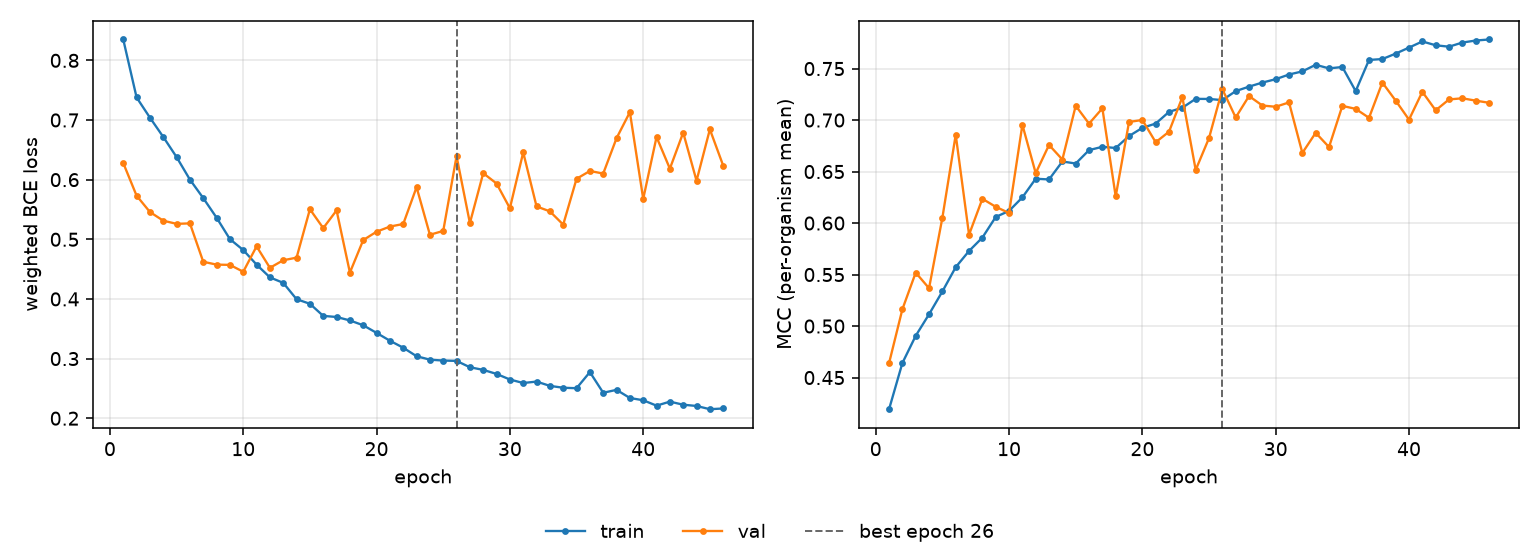

The table this chart was drawn from, first rows:
epoch, tr_loss, vl_loss, tr_mcc, vl_mcc, is_best
1, 0.835, 0.6279, 0.4193, 0.464, False
2, 0.7379, 0.5731, 0.4641, 0.5163, False
3, 0.704, 0.5458, 0.4905, 0.5519, False
4, 0.6717, 0.5312, 0.5115, 0.5367, False
5, 0.6379, 0.5259, 0.5336, 0.6052, False
6, 0.6001, 0.5267, 0.5572, 0.6858, False
7, 0.5691, 0.4623, 0.5729, 0.5887, False
8, 0.5362, 0.4575, 0.5859, 0.6235, False
9, 0.5003, 0.4571, 0.6059, 0.6158, False
10, 0.482, 0.4456, 0.6118, 0.6097, False
11, 0.4576, 0.4882, 0.6249, 0.6954, False
12, 0.4362, 0.4522, 0.643, 0.6484, False
13, 0.4269, 0.4649, 0.6423, 0.6758, False
14, 0.3996, 0.4692, 0.6598, 0.6617, False
15, 0.3919, 0.5504, 0.6578, 0.7139, False
16, 0.3716, 0.5188, 0.6708, 0.6965, False
17, 0.3698, 0.5484, 0.6741, 0.7114, False
18, 0.3639, 0.4442, 0.6729, 0.6259, False
19, 0.3558, 0.4987, 0.6845, 0.6982, False
20, 0.3431, 0.5127, 0.6924, 0.7001, False
21, 0.3299, 0.5213, 0.6966, 0.6784, False
22, 0.3182, 0.5257, 0.7079, 0.6887, False
23, 0.3039, 0.5874, 0.712, 0.7222, False
24, 0.2982, 0.5076, 0.7206, 0.6516, False
25, 0.2967, 0.514, 0.7205, 0.6825, False
26, 0.2961, 0.6394, 0.7194, 0.73, True
27, 0.2855, 0.5272, 0.7281, 0.7025, False
28, 0.2811, 0.6109, 0.7325, 0.7233, False
29, 0.2743, 0.5935, 0.7364, 0.7141, False
30, 0.2649, 0.5521, 0.7397, 0.7129, False
31, 0.259, 0.6457, 0.7442, 0.7171, False
32, 0.2614, 0.5551, 0.7473, 0.6681, False
33, 0.2542, 0.5468, 0.7537, 0.6876, False
34, 0.2511, 0.5246, 0.7502, 0.6738, False
35, 0.2503, 0.6014, 0.7515, 0.7138, False
36, 0.2773, 0.6145, 0.7281, 0.7109, False
37, 0.2427, 0.6102, 0.7584, 0.7022, False
38, 0.2476, 0.6695, 0.7592, 0.7364, False
39, 0.2339, 0.7132, 0.7645, 0.7189, False
40, 0.2301, 0.5677, 0.7704, 0.7004, False
41, 0.2211, 0.6715, 0.7763, 0.7274, False
42, 0.2278, 0.6185, 0.7726, 0.7094, False
43, 0.2226, 0.6788, 0.7712, 0.72, False
44, 0.2206, 0.5982, 0.7753, 0.7211, False
45, 0.2151, 0.6843, 0.7772, 0.7189, False
46, 0.2164, 0.6235, 0.7782, 0.7168, False
